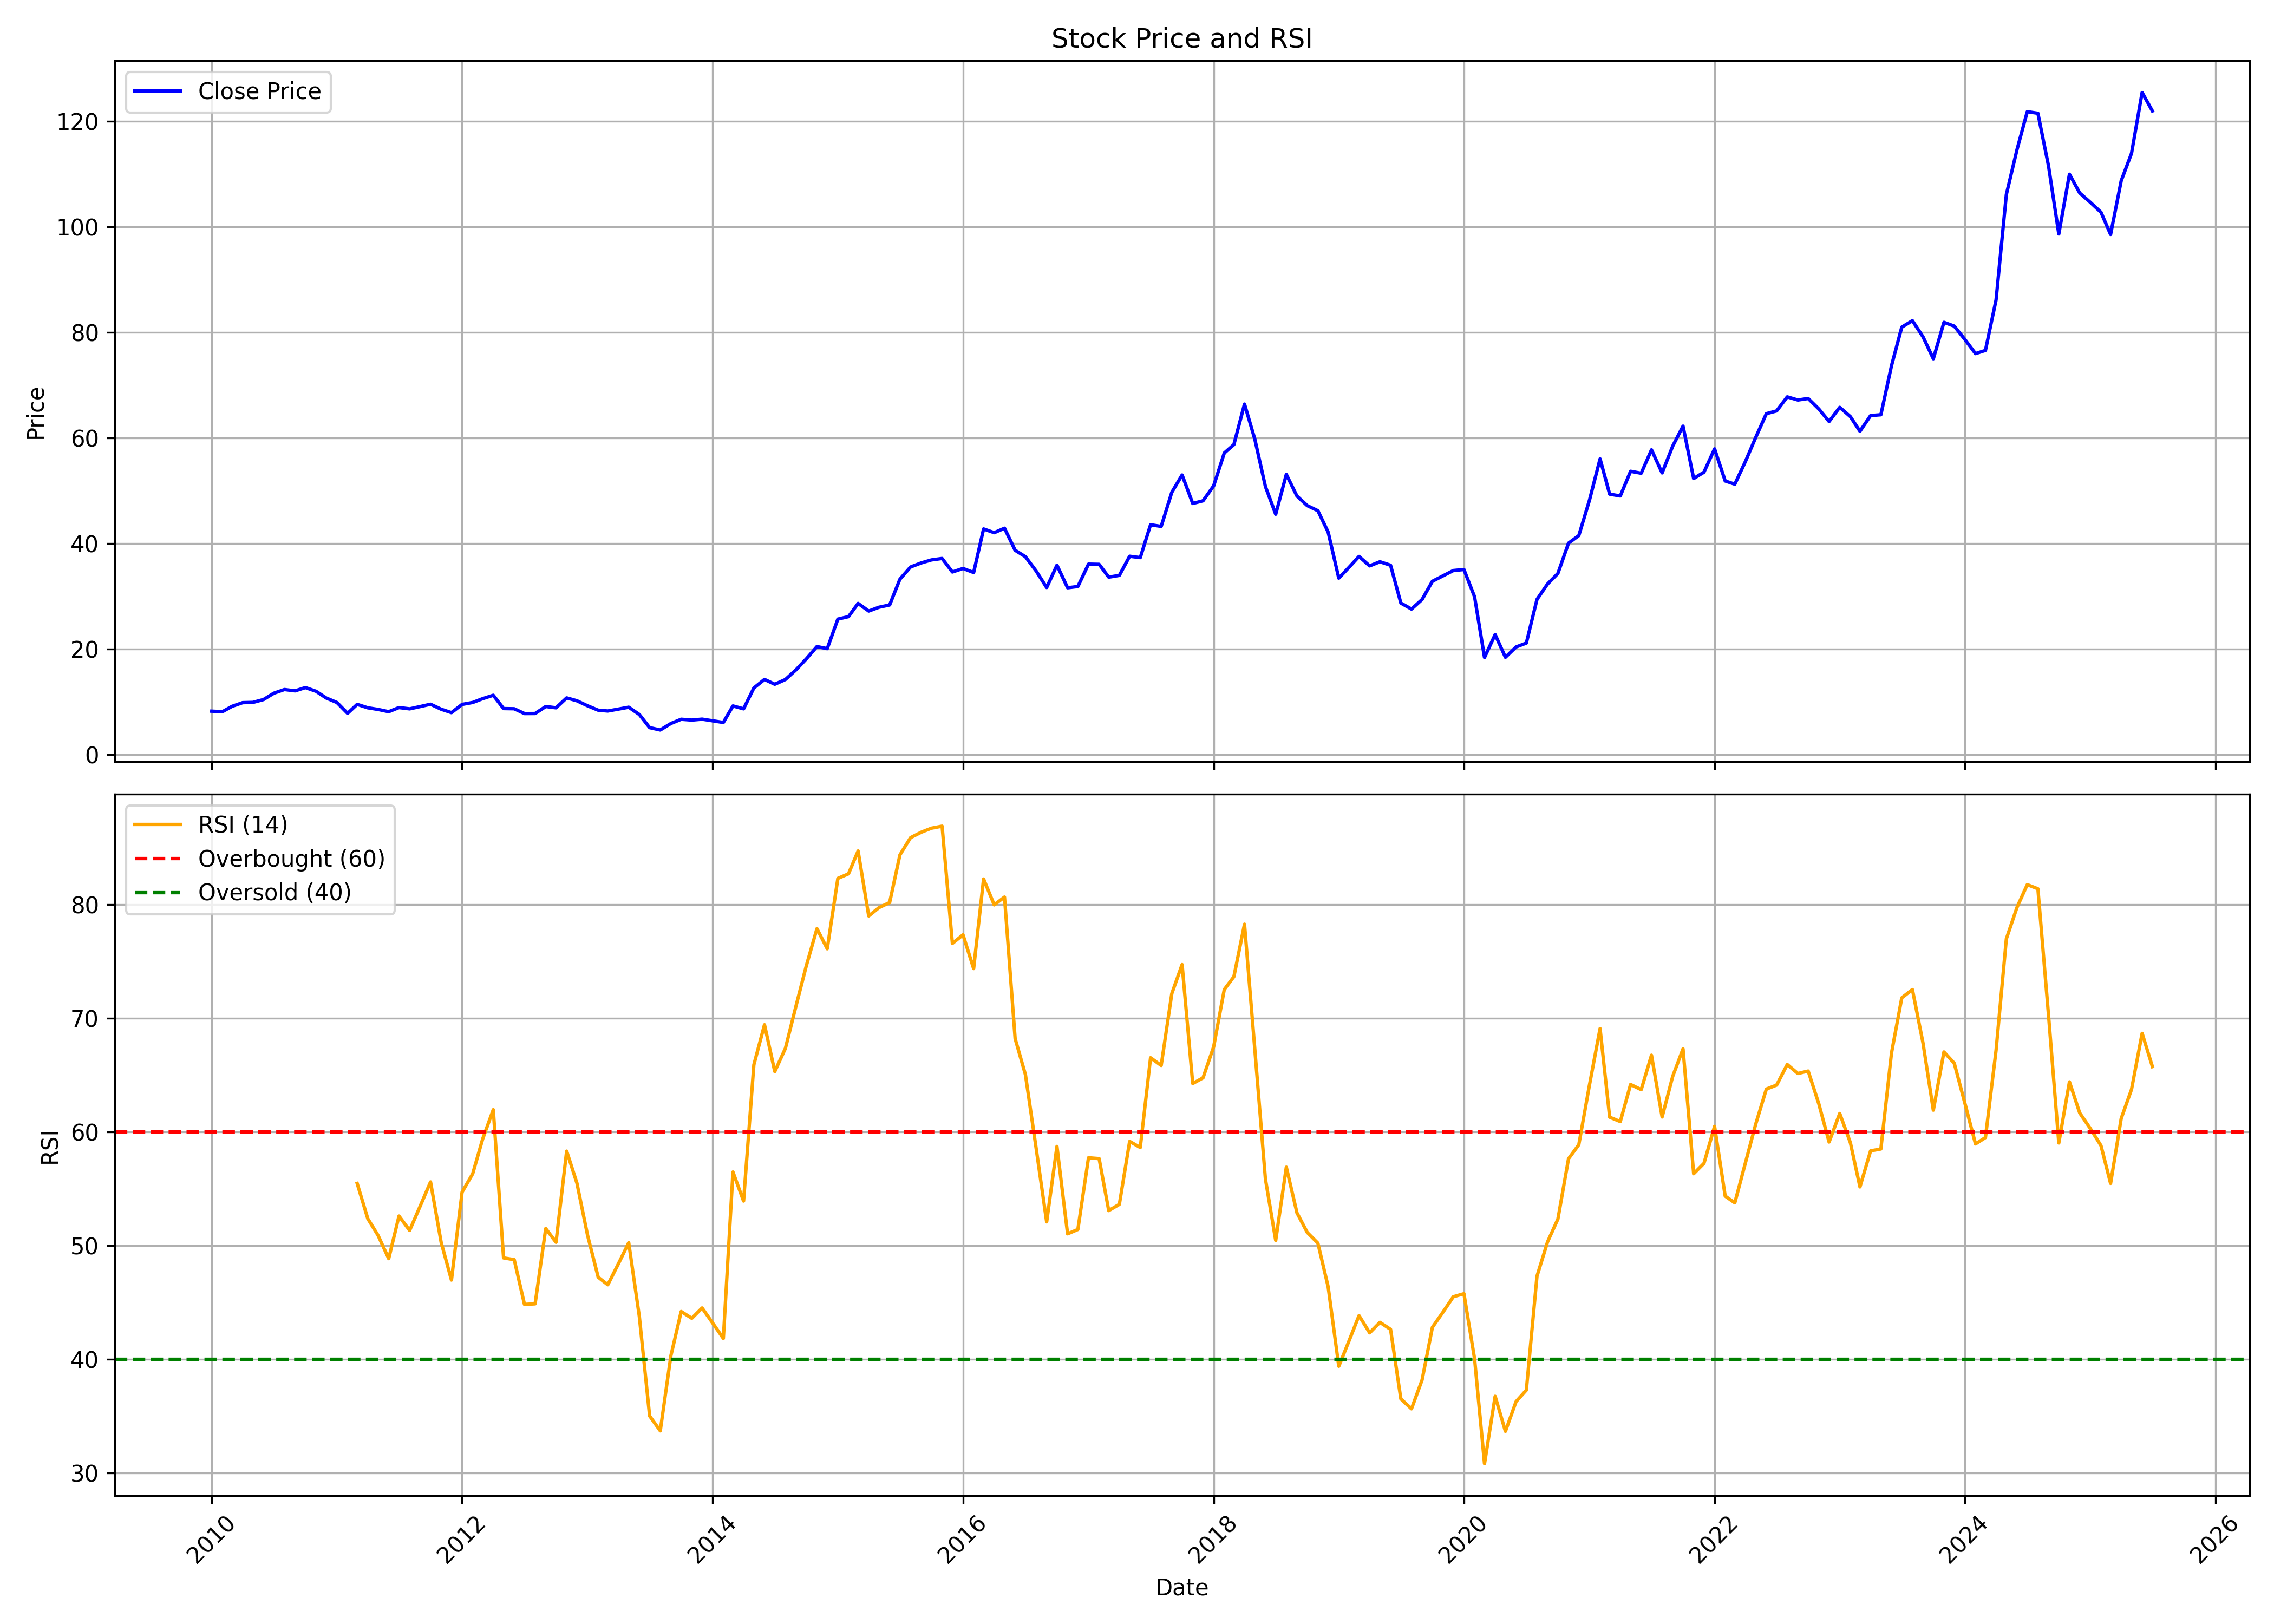

The file beside this chart, header and first rows:
, date, symbol, open, high, low, close, volume, rsi
0, 2010-01-01, ASHOKLEY, 8.131, 9.347, 7.703, 8.262, 345647632, 
1, 2010-02-01, ASHOKLEY, 8.344, 8.945, 7.522, 8.164, 184851972, 
2, 2010-03-01, ASHOKLEY, 8.164, 9.528, 7.563, 9.175, 339818764, 
3, 2010-04-01, ASHOKLEY, 9.249, 9.939, 8.805, 9.874, 317066388, 
4, 2010-05-01, ASHOKLEY, 9.948, 11.61, 9.241, 9.923, 871024804, 
5, 2010-06-01, ASHOKLEY, 9.964, 10.71, 9.775, 10.47, 398653852, 
6, 2010-07-01, ASHOKLEY, 10.4, 12.17, 10.24, 11.67, 418793316, 
7, 2010-08-01, ASHOKLEY, 12.01, 12.93, 10.08, 12.36, 338089308, 
8, 2010-09-01, ASHOKLEY, 12.53, 13.22, 12.06, 12.11, 388951740, 
9, 2010-10-01, ASHOKLEY, 12.26, 13.27, 12.06, 12.73, 349783028, 
10, 2010-11-01, ASHOKLEY, 12.96, 13.76, 10.87, 12.03, 300214956, 
11, 2010-12-01, ASHOKLEY, 12.04, 12.64, 10.26, 10.75, 393458692, 
12, 2011-01-01, ASHOKLEY, 10.83, 11.55, 8.784, 9.901, 517702240, 
13, 2011-02-01, ASHOKLEY, 9.976, 10.06, 7.566, 7.852, 409818808, 
14, 2011-03-01, ASHOKLEY, 7.81, 9.724, 7.81, 9.548, 416520272, 55.47
15, 2011-04-01, ASHOKLEY, 9.632, 10.19, 8.65, 8.901, 359325732, 52.37
16, 2011-05-01, ASHOKLEY, 8.918, 8.918, 7.684, 8.591, 513087044, 50.89
17, 2011-06-01, ASHOKLEY, 8.65, 8.901, 7.608, 8.162, 341952712, 48.85
18, 2011-07-01, ASHOKLEY, 8.544, 9.367, 8.36, 8.946, 345624224, 52.6
19, 2011-08-01, ASHOKLEY, 9.086, 9.454, 7.983, 8.701, 254041698, 51.33
20, 2011-09-01, ASHOKLEY, 8.701, 9.769, 8.491, 9.139, 270478424, 53.49
21, 2011-10-01, ASHOKLEY, 9.419, 9.612, 8.316, 9.577, 166736768, 55.6
22, 2011-11-01, ASHOKLEY, 9.454, 10.1, 8.439, 8.631, 171160144, 50.28
23, 2011-12-01, ASHOKLEY, 8.771, 9.472, 7.003, 7.983, 207597194, 46.97
24, 2012-01-01, ASHOKLEY, 8.229, 9.804, 7.721, 9.542, 186766302, 54.71
25, 2012-02-01, ASHOKLEY, 9.734, 10.71, 8.771, 9.909, 368120136, 56.32
26, 2012-03-01, ASHOKLEY, 9.892, 10.68, 9.419, 10.63, 295500400, 59.38
27, 2012-04-01, ASHOKLEY, 10.64, 11.55, 10.05, 11.27, 233893514, 61.96
28, 2012-05-01, ASHOKLEY, 11.27, 11.73, 8.246, 8.754, 302153782, 48.92
29, 2012-06-01, ASHOKLEY, 8.894, 9.717, 8.509, 8.719, 216011992, 48.76
30, 2012-07-01, ASHOKLEY, 8.806, 9.156, 7.371, 7.808, 426726074, 44.82
31, 2012-08-01, ASHOKLEY, 8.292, 9.089, 7.685, 7.818, 211885696, 44.88
32, 2012-09-01, ASHOKLEY, 8.046, 9.45, 7.116, 9.146, 242934202, 51.5
33, 2012-10-01, ASHOKLEY, 9.165, 9.469, 8.292, 8.9, 121999496, 50.29
34, 2012-11-01, ASHOKLEY, 8.9, 10.87, 8.843, 10.78, 498845550, 58.31
35, 2012-12-01, ASHOKLEY, 10.78, 11.01, 9.981, 10.23, 255754422, 55.49
36, 2013-01-01, ASHOKLEY, 10.34, 10.59, 8.406, 9.279, 314983526, 50.91
37, 2013-02-01, ASHOKLEY, 9.184, 9.678, 8.179, 8.444, 194499120, 47.22
38, 2013-03-01, ASHOKLEY, 8.254, 9.184, 8.198, 8.292, 193214810, 46.55
39, 2013-04-01, ASHOKLEY, 8.311, 8.824, 8.179, 8.653, 103191348, 48.4
40, 2013-05-01, ASHOKLEY, 8.653, 9.336, 8.349, 9.013, 171327374, 50.26
41, 2013-06-01, ASHOKLEY, 8.976, 9.165, 7.457, 7.628, 139250388, 43.75
42, 2013-07-01, ASHOKLEY, 7.628, 7.894, 4.858, 5.142, 325338432, 35
43, 2013-08-01, ASHOKLEY, 5.222, 5.379, 4.596, 4.694, 289739258, 33.7
44, 2013-09-01, ASHOKLEY, 4.773, 6.044, 4.636, 5.927, 473677340, 40.3
45, 2013-10-01, ASHOKLEY, 5.946, 6.826, 5.731, 6.728, 324542466, 44.2
46, 2013-11-01, ASHOKLEY, 6.768, 7.394, 5.848, 6.572, 375595676, 43.6
47, 2013-12-01, ASHOKLEY, 6.611, 6.865, 6.024, 6.748, 332352618, 44.51
48, 2014-01-01, ASHOKLEY, 6.748, 7.491, 6.161, 6.435, 472626186, 43.18
49, 2014-02-01, ASHOKLEY, 6.357, 6.494, 5.809, 6.122, 239600398, 41.83
50, 2014-03-01, ASHOKLEY, 6.122, 9.526, 6.005, 9.252, 815193598, 56.48
51, 2014-04-01, ASHOKLEY, 9.271, 9.878, 8.587, 8.704, 409759332, 53.92
52, 2014-05-01, ASHOKLEY, 8.704, 14.02, 8.489, 12.66, 912660570, 65.92
53, 2014-06-01, ASHOKLEY, 12.83, 15.26, 12.05, 14.28, 1169771732, 69.44
54, 2014-07-01, ASHOKLEY, 14.47, 14.92, 11.36, 13.36, 774248974, 65.32
55, 2014-08-01, ASHOKLEY, 13.26, 14.98, 13.03, 14.26, 466905838, 67.36
56, 2014-09-01, ASHOKLEY, 14.28, 16.7, 14.28, 16.1, 754088304, 71.1
57, 2014-10-01, ASHOKLEY, 16.04, 18.31, 16.04, 18.17, 450777280, 74.63
58, 2014-11-01, ASHOKLEY, 18.31, 21.98, 18.11, 20.5, 771894470, 77.89
59, 2014-12-01, ASHOKLEY, 20.54, 21.81, 16.88, 20.11, 604368318, 76.12
... 127 more rows
